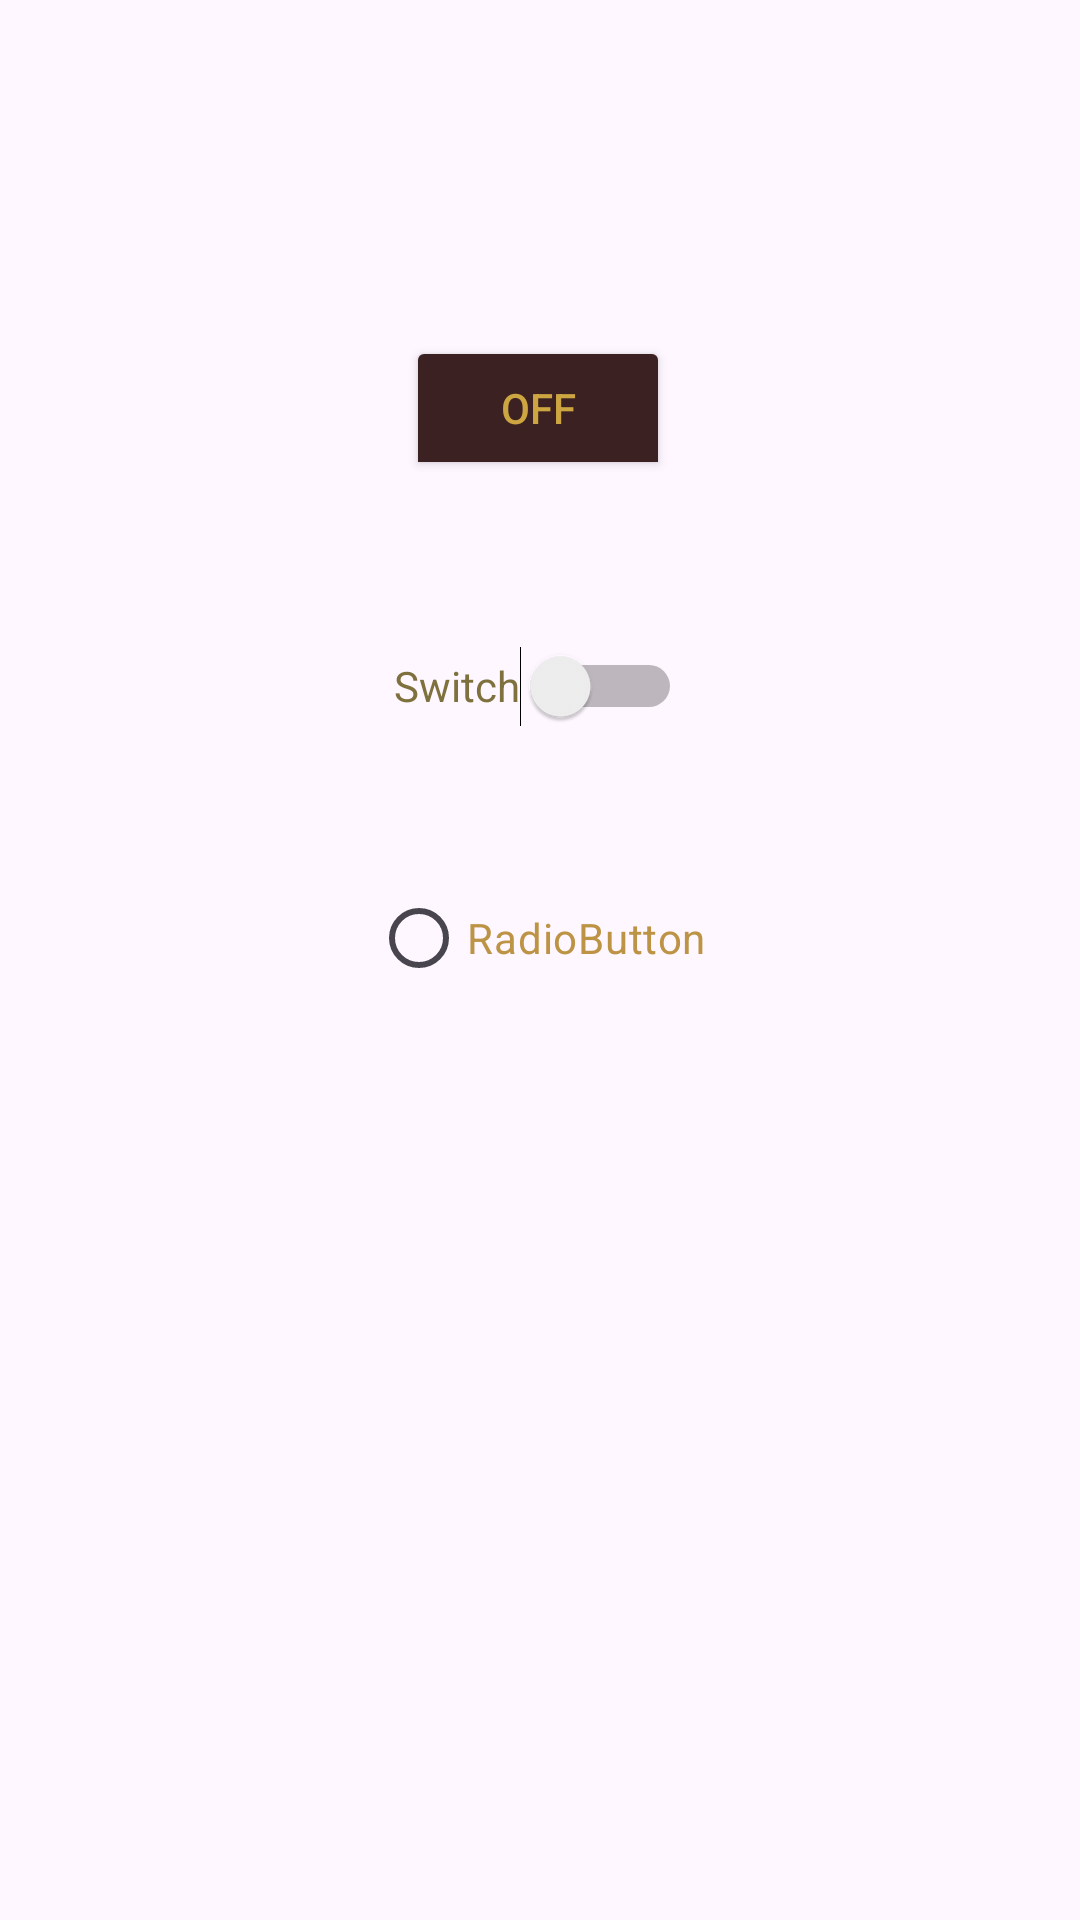

Produce the Android XML layout that renders to this screen, including the resource entries it uses.
<!-- AndroidManifest.xml: application theme Theme.Chashka3 -->
<!-- res/layout/activity_main5.xml -->
<?xml version="1.0" encoding="utf-8"?>
<androidx.constraintlayout.widget.ConstraintLayout xmlns:android="http://schemas.android.com/apk/res/android"
    xmlns:app="http://schemas.android.com/apk/res-auto"
    xmlns:tools="http://schemas.android.com/tools"
    android:id="@+id/main"
    android:layout_width="match_parent"
    android:layout_height="wrap_content"
    tools:context=".MainActivity5">

    <ImageView
        android:id="@+id/imageView5"
        android:layout_width="420dp"
        android:layout_height="748dp"
        android:scaleType="center"
        app:layout_constraintBottom_toBottomOf="parent"
        app:layout_constraintEnd_toEndOf="parent"
        app:layout_constraintHorizontal_bias="0.555"
        app:layout_constraintStart_toStartOf="parent"
        app:layout_constraintTop_toTopOf="parent"
        app:layout_constraintVertical_bias="0.529"
        app:srcCompat="@drawable/pngwing_com" />

    <ToggleButton
        android:id="@+id/toggleButton"
        android:layout_width="wrap_content"
        android:layout_height="wrap_content"
        android:backgroundTint="#3B2121"
        android:text="ToggleButton"
        android:textColor="#CDA642"
        app:layout_constraintBottom_toBottomOf="@+id/imageView5"
        app:layout_constraintEnd_toEndOf="parent"
        app:layout_constraintHorizontal_bias="0.498"
        app:layout_constraintStart_toStartOf="parent"
        app:layout_constraintTop_toTopOf="parent"
        app:layout_constraintVertical_bias="0.174" />

    <Switch
        android:id="@+id/switch1"
        android:layout_width="wrap_content"
        android:layout_height="wrap_content"
        android:layout_marginTop="40dp"
        android:height="48dp"
        android:text="Switch"
        android:textColor="#7F713E"
        app:layout_constraintBottom_toBottomOf="parent"
        app:layout_constraintEnd_toEndOf="parent"
        app:layout_constraintHorizontal_bias="0.498"
        app:layout_constraintStart_toStartOf="parent"
        app:layout_constraintTop_toBottomOf="@+id/toggleButton"
        app:layout_constraintVertical_bias="0.012" />

    <RadioButton
        android:id="@+id/radioButton"
        android:layout_width="wrap_content"
        android:layout_height="wrap_content"
        android:layout_marginTop="36dp"
        android:text="RadioButton"
        android:textColor="#BD9345"
        app:layout_constraintEnd_toEndOf="parent"
        app:layout_constraintHorizontal_bias="0.498"
        app:layout_constraintStart_toStartOf="parent"
        app:layout_constraintTop_toBottomOf="@+id/switch1" />
</androidx.constraintlayout.widget.ConstraintLayout>
<!-- resources referenced by this layout -->
<resources>
  <style name="Theme.Chashka3" parent="Base.Theme.Chashka3" />
  <style name="Base.Theme.Chashka3" parent="Theme.Material3.DayNight.NoActionBar">
          
          
      </style>
</resources>
